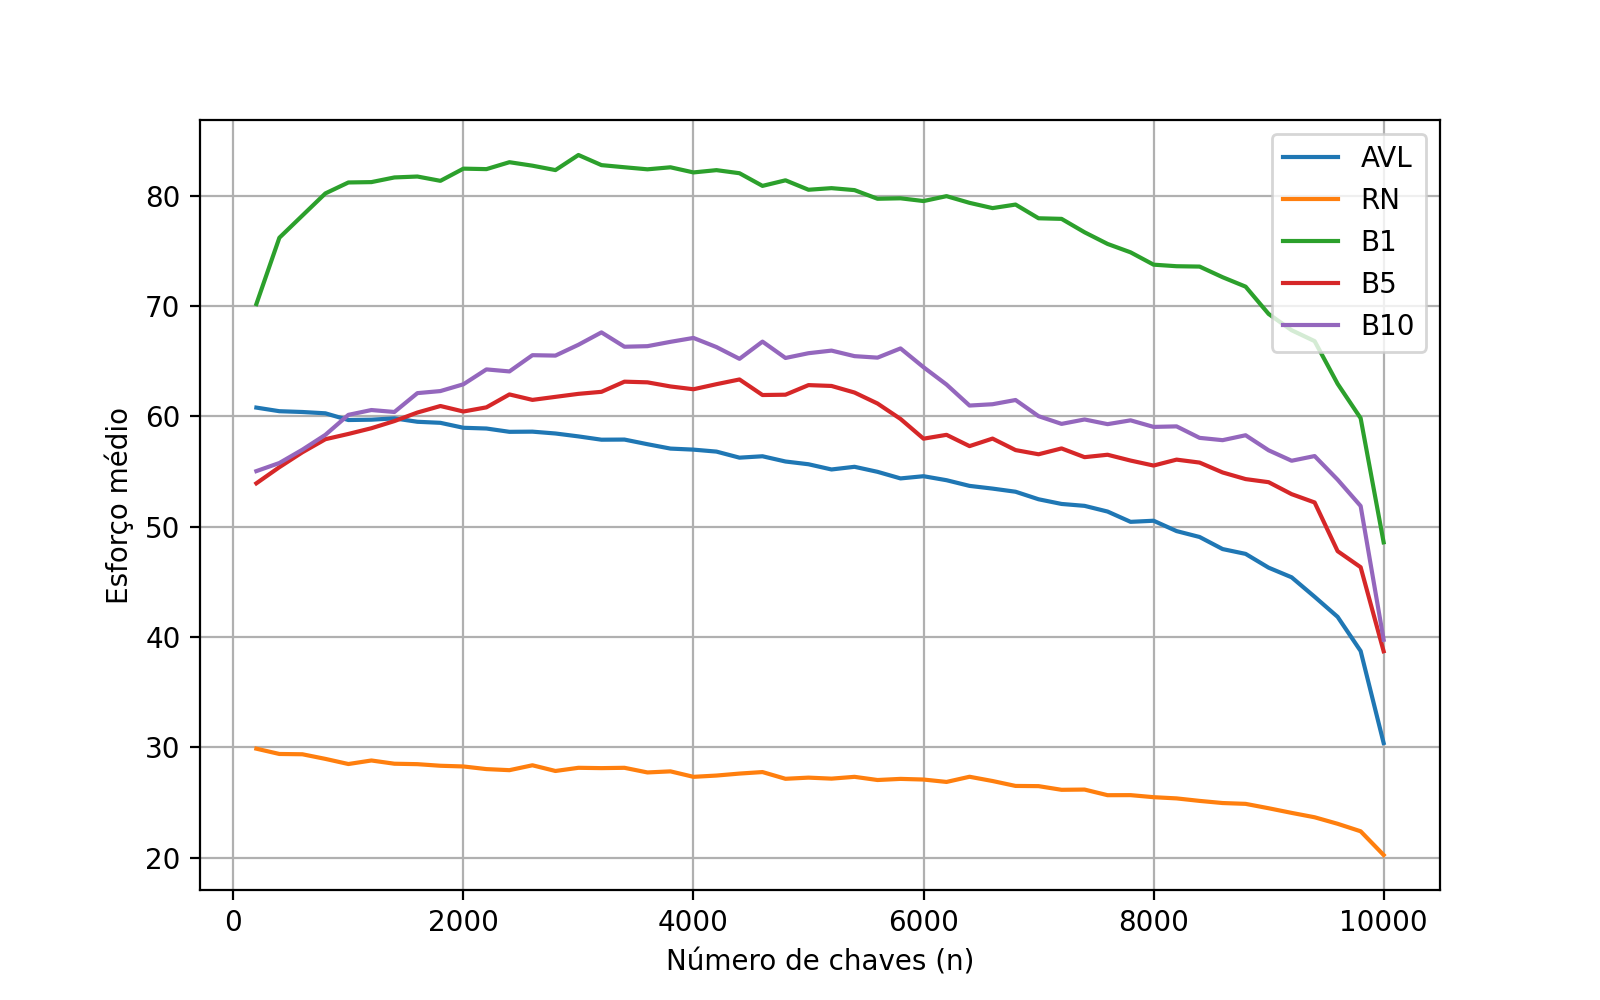

Values plotted in this chart, from the file beside it:
sessao, n, AVL, RN, B1, B5, B10
1, 200, 60.8, 30.07, 71.36, 53.8, 54.34
1, 400, 60.33, 29.54, 76.18, 55.64, 53.63
1, 600, 61.2, 29.8, 76.9, 57.13, 56.22
1, 800, 60.33, 28.36, 78.33, 57.55, 57.95
1, 1000, 59.66, 28.57, 81.11, 56.91, 60.2
1, 1200, 59.52, 30.18, 80.31, 60.49, 59.3
1, 1400, 59.09, 28.36, 81.94, 58.7, 57.51
1, 1600, 59.19, 27.98, 82.78, 60.1, 60.71
1, 1800, 59.3, 27.83, 82.9, 61.67, 63.27
1, 2000, 59.1, 27.55, 83.83, 61.3, 62.48
1, 2200, 58.52, 28.02, 81.36, 59.43, 65.44
1, 2400, 59.56, 28, 86.08, 60.41, 62.56
1, 2600, 58.6, 28.2, 86.33, 60.16, 65.31
1, 2800, 58.62, 27.39, 82.14, 63.84, 64.3
1, 3000, 58.12, 27.66, 85.33, 61.12, 69.86
1, 3200, 57.98, 28.13, 84.19, 61.9, 67.54
1, 3400, 56.92, 27.72, 83.02, 61.64, 61.17
1, 3600, 57.58, 28.29, 84.68, 63.48, 65.81
1, 3800, 56.52, 28.37, 85.92, 62.44, 66.81
1, 4000, 57.06, 26.82, 84.09, 64.72, 66.12
1, 4200, 55.42, 27.62, 82.92, 61.62, 63.64
1, 4400, 55.97, 26.37, 80.54, 61.34, 65.33
1, 4600, 56.4, 26.59, 79.94, 62.67, 67.23
1, 4800, 56.73, 27.79, 79.56, 61.1, 69.42
1, 5000, 55.59, 28.38, 81.36, 61.84, 69.82
1, 5200, 55.36, 26.89, 81.43, 63.2, 66.5
1, 5400, 57.19, 26.64, 80.03, 64.31, 63.45
1, 5600, 54.97, 27.24, 80.41, 60.91, 65.16
1, 5800, 53.52, 27.82, 82.92, 61.91, 65.36
1, 6000, 54.47, 26.35, 78.89, 58.91, 65.65
1, 6200, 54.34, 26.05, 81.92, 57.66, 60.46
1, 6400, 53.56, 26.66, 79.52, 58.59, 61.49
1, 6600, 52.93, 25.45, 79.2, 58.69, 59.42
1, 6800, 53.98, 26.44, 74.75, 56.16, 61.82
1, 7000, 51.46, 26.36, 77.89, 57.71, 61.66
1, 7200, 52.54, 25.4, 76.94, 57.48, 58.98
1, 7400, 52.3, 26.11, 74.88, 56.75, 58.44
1, 7600, 50.99, 25.76, 75.86, 55.51, 60.22
1, 7800, 50.8, 25, 77.14, 55.81, 59.26
1, 8000, 50.26, 24.3, 73.54, 54.85, 59.32
1, 8200, 49.87, 26.23, 72.77, 57.13, 59.59
1, 8400, 48.42, 24.67, 74.52, 57.99, 60.05
1, 8600, 47.47, 24.93, 72.22, 54.08, 57.03
1, 8800, 47.62, 25.36, 72.28, 54.87, 61.28
1, 9000, 46.45, 24.1, 69.25, 53.74, 55.37
1, 9200, 45.92, 23.42, 67.73, 53.75, 54.91
1, 9400, 43.86, 23.71, 67.15, 52.45, 54.96
1, 9600, 42.09, 22.86, 62.58, 50.07, 51.94
1, 9800, 38.56, 21.75, 60.38, 45.76, 52.73
1, 10000, 30.5, 20.15, 47.99, 38.37, 41.08
2, 200, 59.91, 29.54, 72.41, 53.4, 54.86
2, 400, 60.35, 29.42, 75.67, 55.21, 54.88
2, 600, 60.25, 30.03, 78.65, 56.41, 58.07
2, 800, 60.87, 29.79, 80.75, 59.59, 57.88
2, 1000, 59.81, 29.14, 81.68, 59.04, 60.87
2, 1200, 60.46, 29.34, 79.67, 58.06, 62.26
2, 1400, 59.97, 27.58, 82.45, 58.5, 60.12
2, 1600, 60.05, 27.93, 78.41, 58.9, 61.92
2, 1800, 58.34, 27.8, 77.5, 61.59, 62.56
2, 2000, 58.65, 28.57, 78.66, 59.87, 62.66
... 440 more rows
